Labelled photos from "original", an image-classification folder in mabustillo14/Proyecto-IA. The possible labels are: arandelas, clavos, tornillos, tuercas.

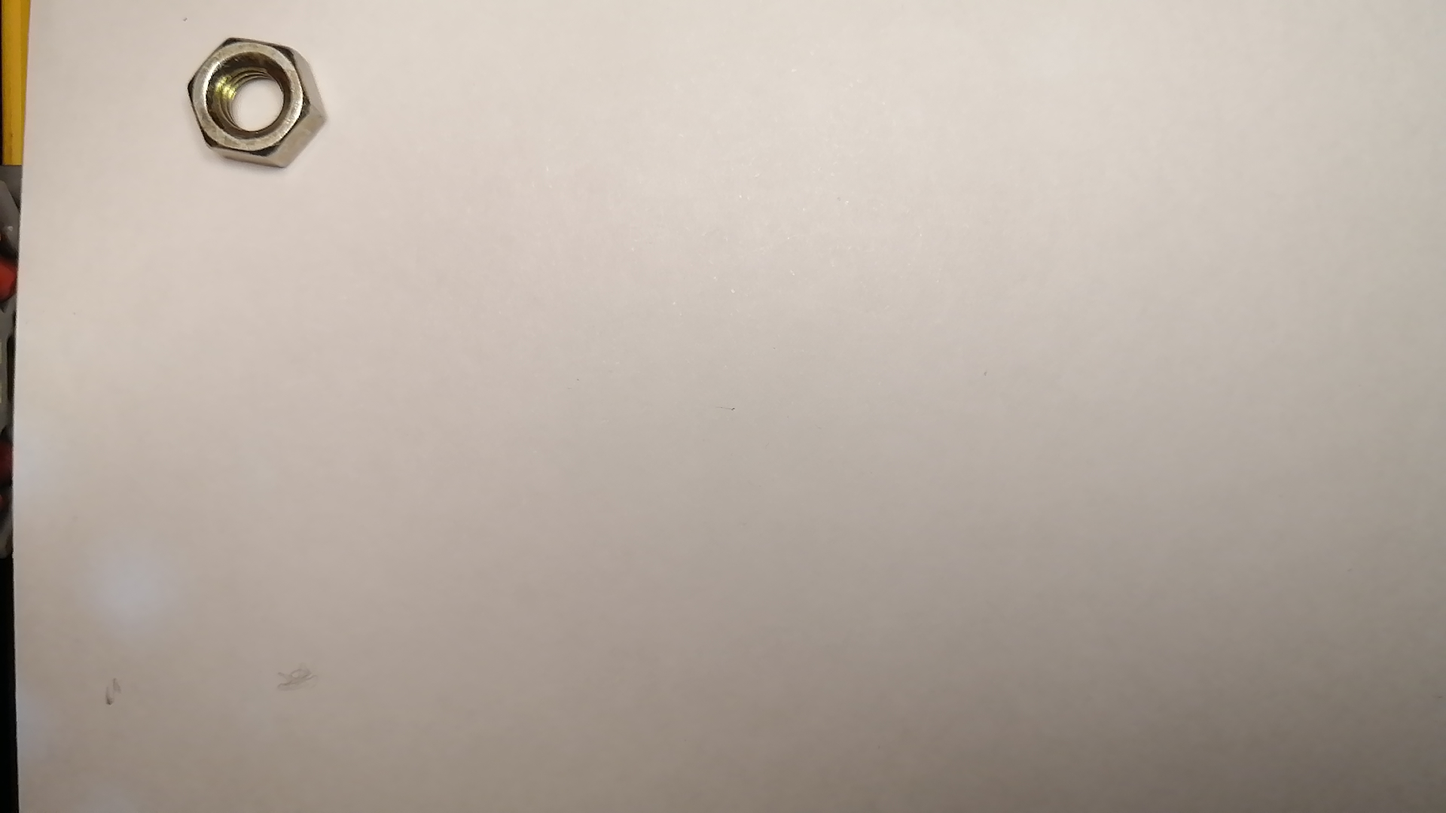
Label: tuercas

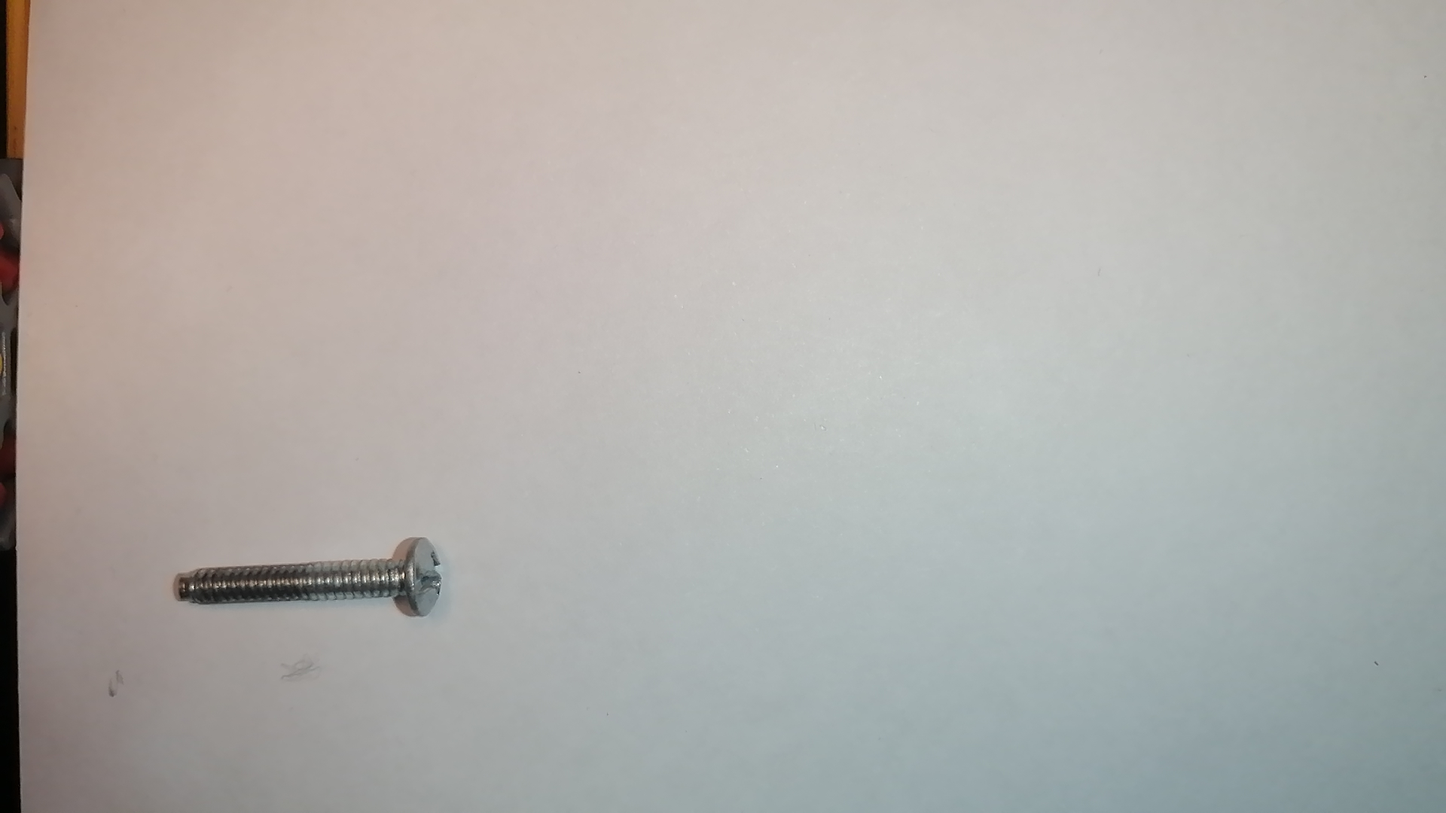
Label: tornillos

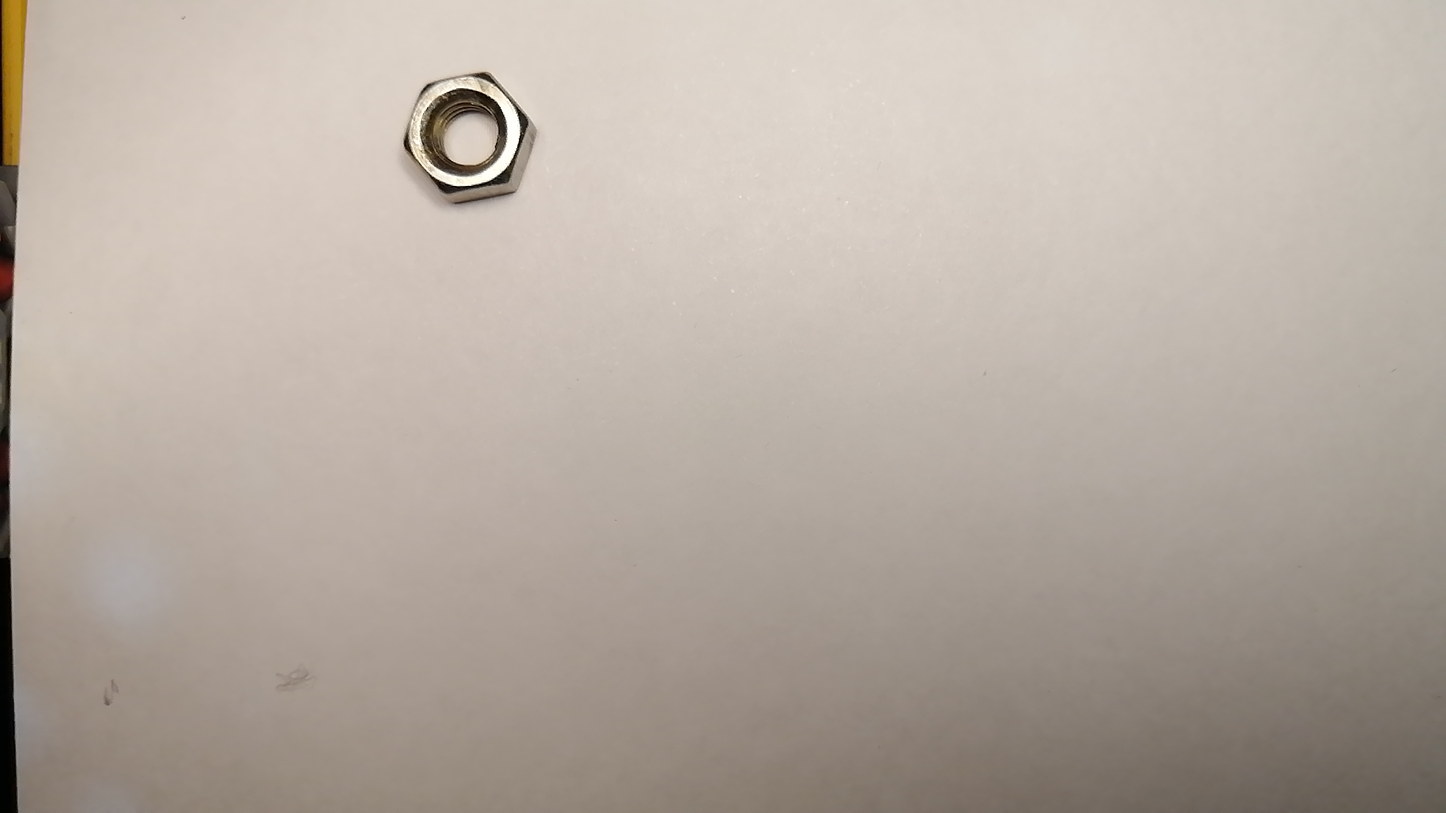
Label: tuercas

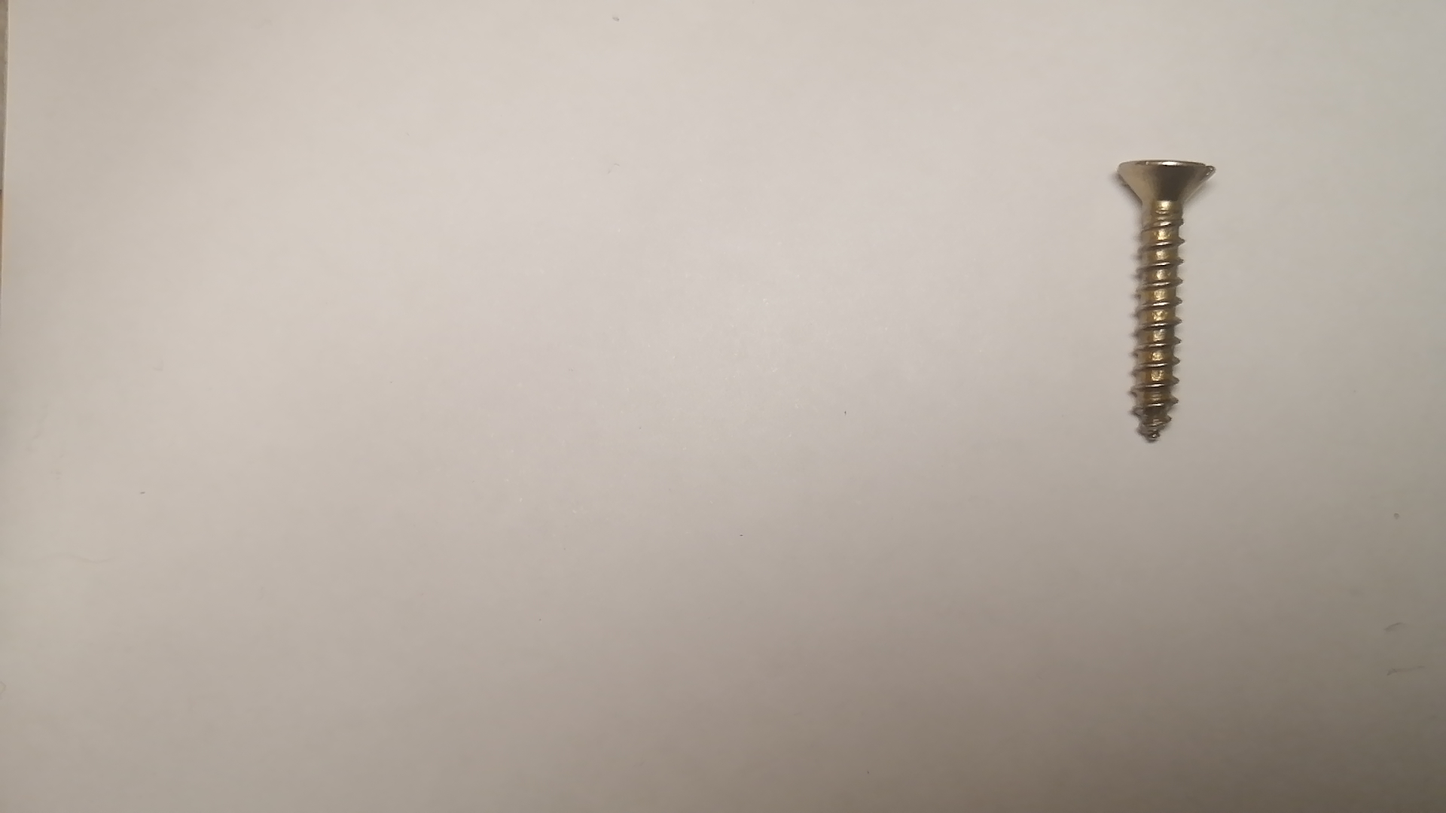
Label: tornillos

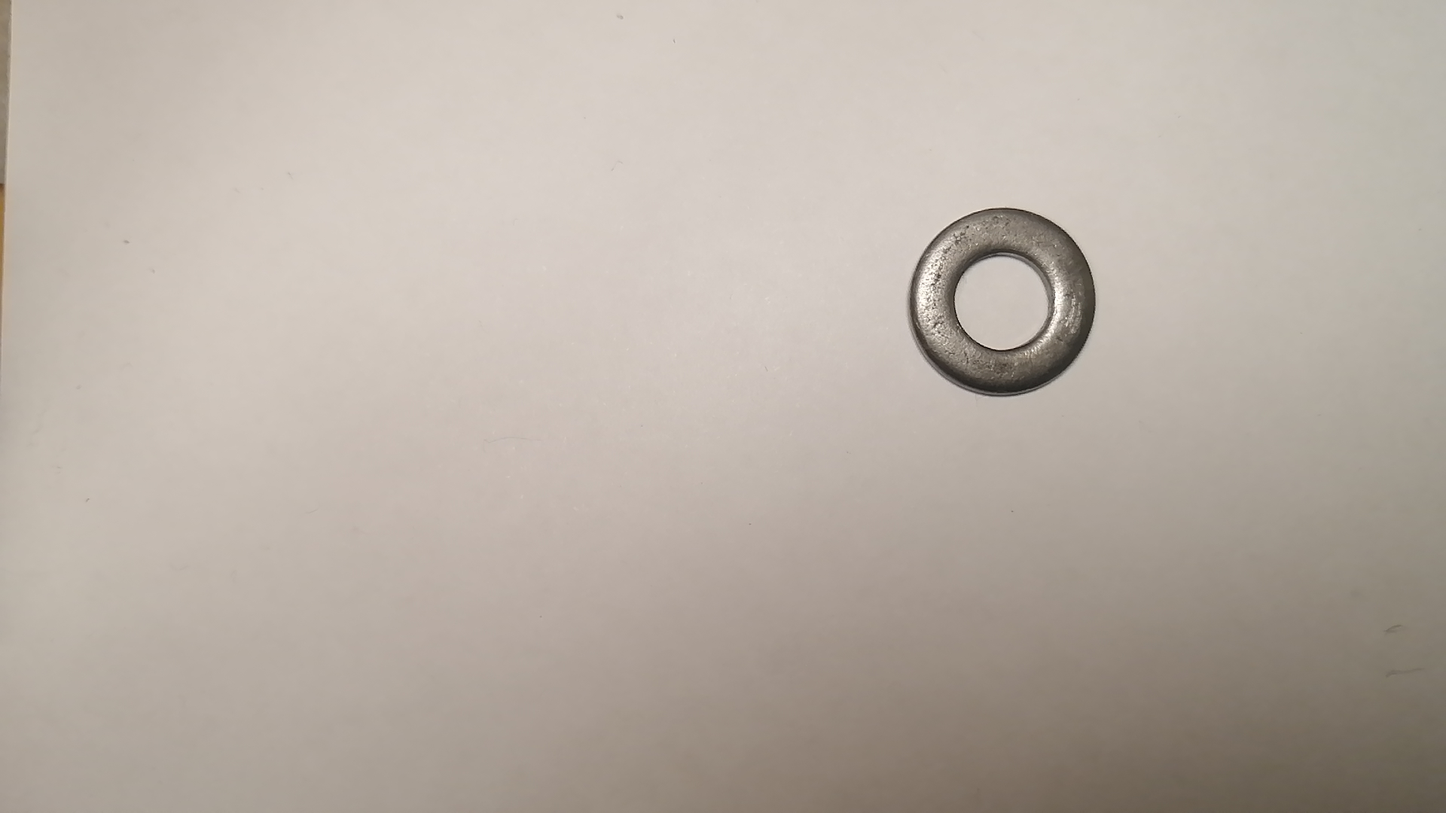
Label: arandelas

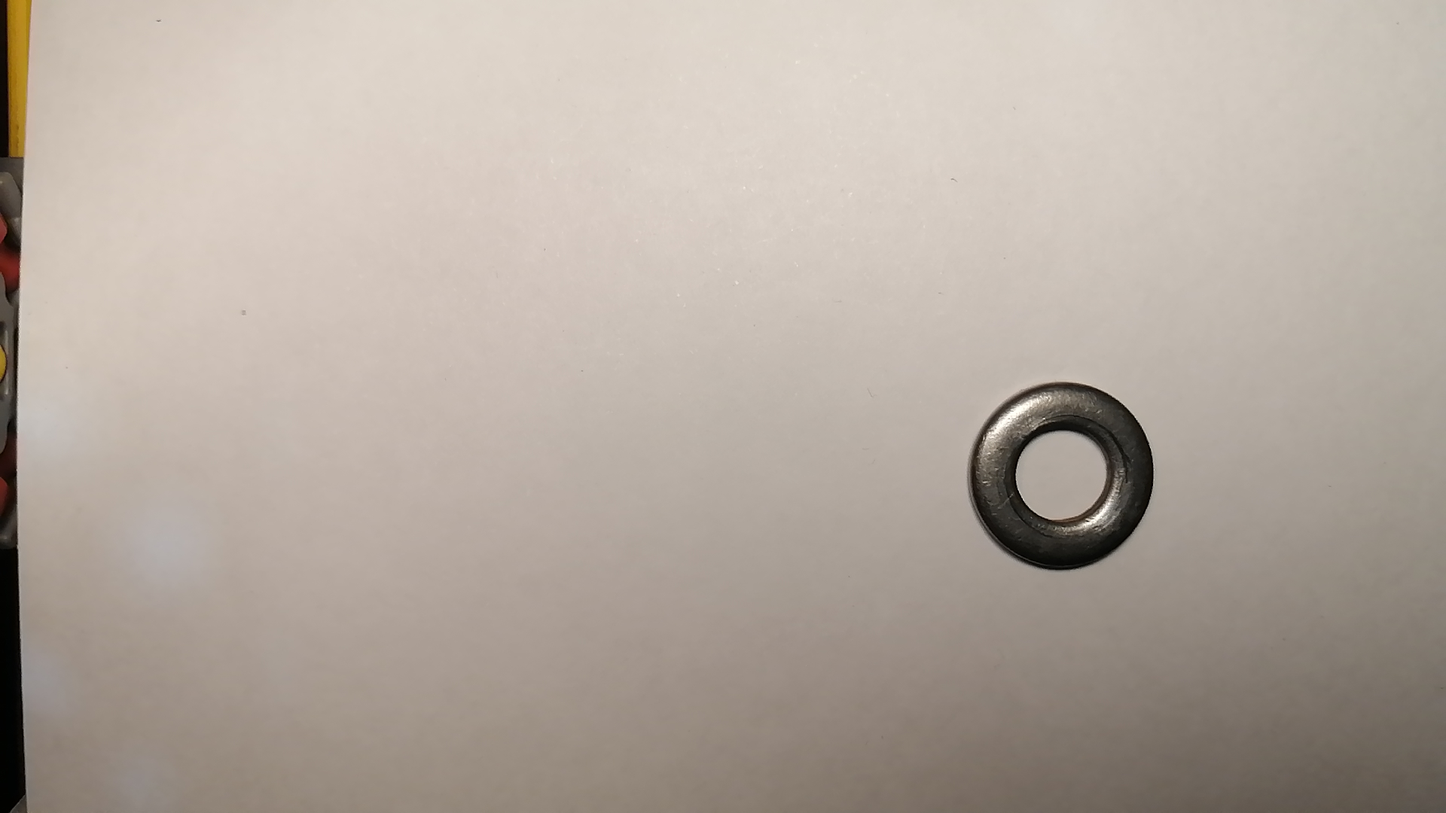
Label: arandelas
